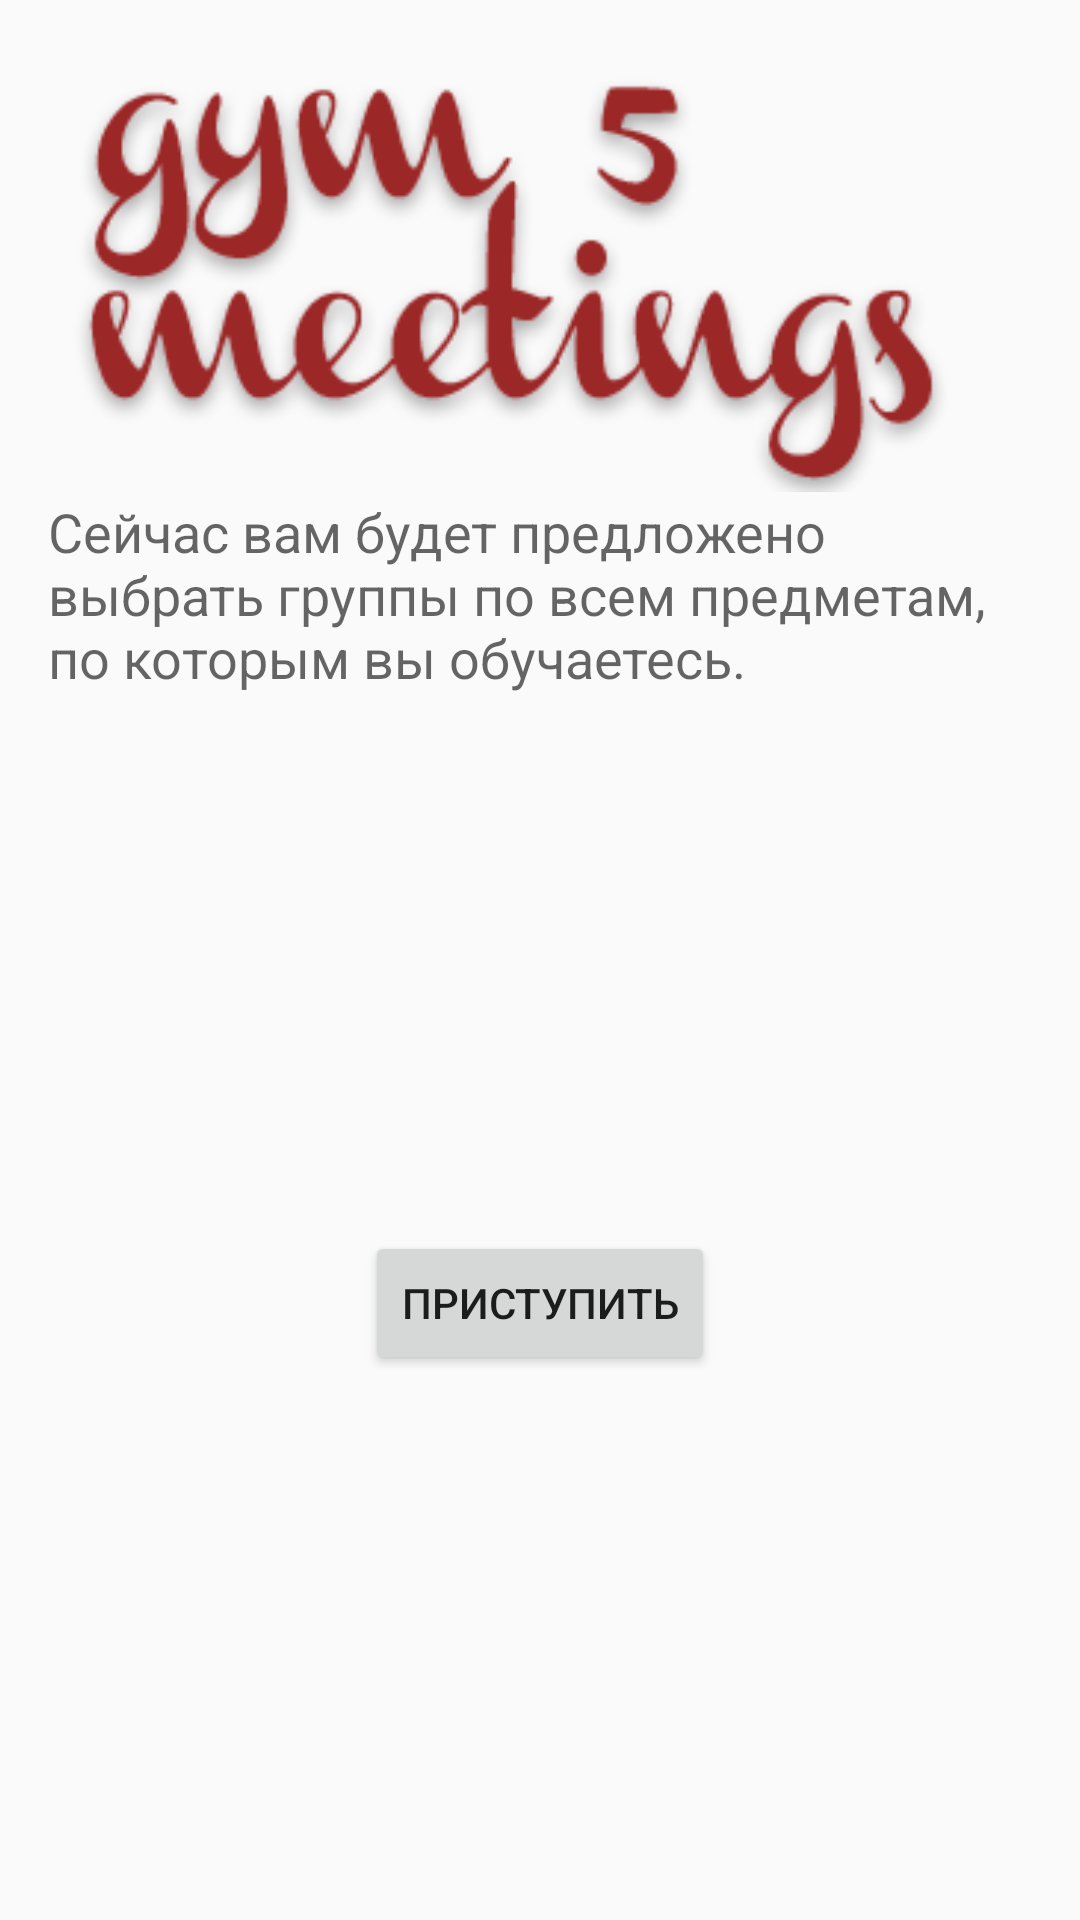

Write the Android layout XML for this screen, with the resource values it uses.
<!-- AndroidManifest.xml: application theme AppTheme -->
<!-- res/layout/select_subjects_layout0.xml -->
<?xml version="1.0" encoding="utf-8"?>
<LinearLayout xmlns:android="http://schemas.android.com/apk/res/android"
    android:orientation="vertical" android:layout_width="match_parent"
    android:layout_height="match_parent"
    android:paddingTop="16dp"
    android:paddingLeft="16dp"
    android:paddingRight="16dp">

    <ImageView
        android:layout_width="wrap_content"
        android:layout_height="wrap_content"
        android:id="@+id/imageView2"
        android:src="@drawable/logo"
        android:layout_gravity="center_horizontal" />

    <TextView
        android:layout_width="wrap_content"
        android:layout_height="wrap_content"
        android:textAppearance="?android:attr/textAppearanceMedium"
        android:text="Сейчас вам будет предложено выбрать группы по всем предметам, по которым вы обучаетесь."
        android:layout_gravity="center_horizontal" />

    <Button
        android:layout_width="wrap_content"
        android:layout_height="wrap_content"
        android:layout_gravity="center|bottom"
        android:visibility="invisible"
        android:paddingTop="150dp"/>

    <Button
        android:layout_width="wrap_content"
        android:layout_height="wrap_content"
        android:id="@+id/step1"
        android:onClick="step1"
        android:text="Приступить"
        android:layout_gravity="center_horizontal" />
</LinearLayout>
<!-- resources referenced by this layout -->
<resources>
  <!-- drawable logo: png bitmap (drawable, 40350 bytes) -->
  <style name="AppTheme" parent="Theme.AppCompat.Light.DarkActionBar">
          
      </style>
</resources>
